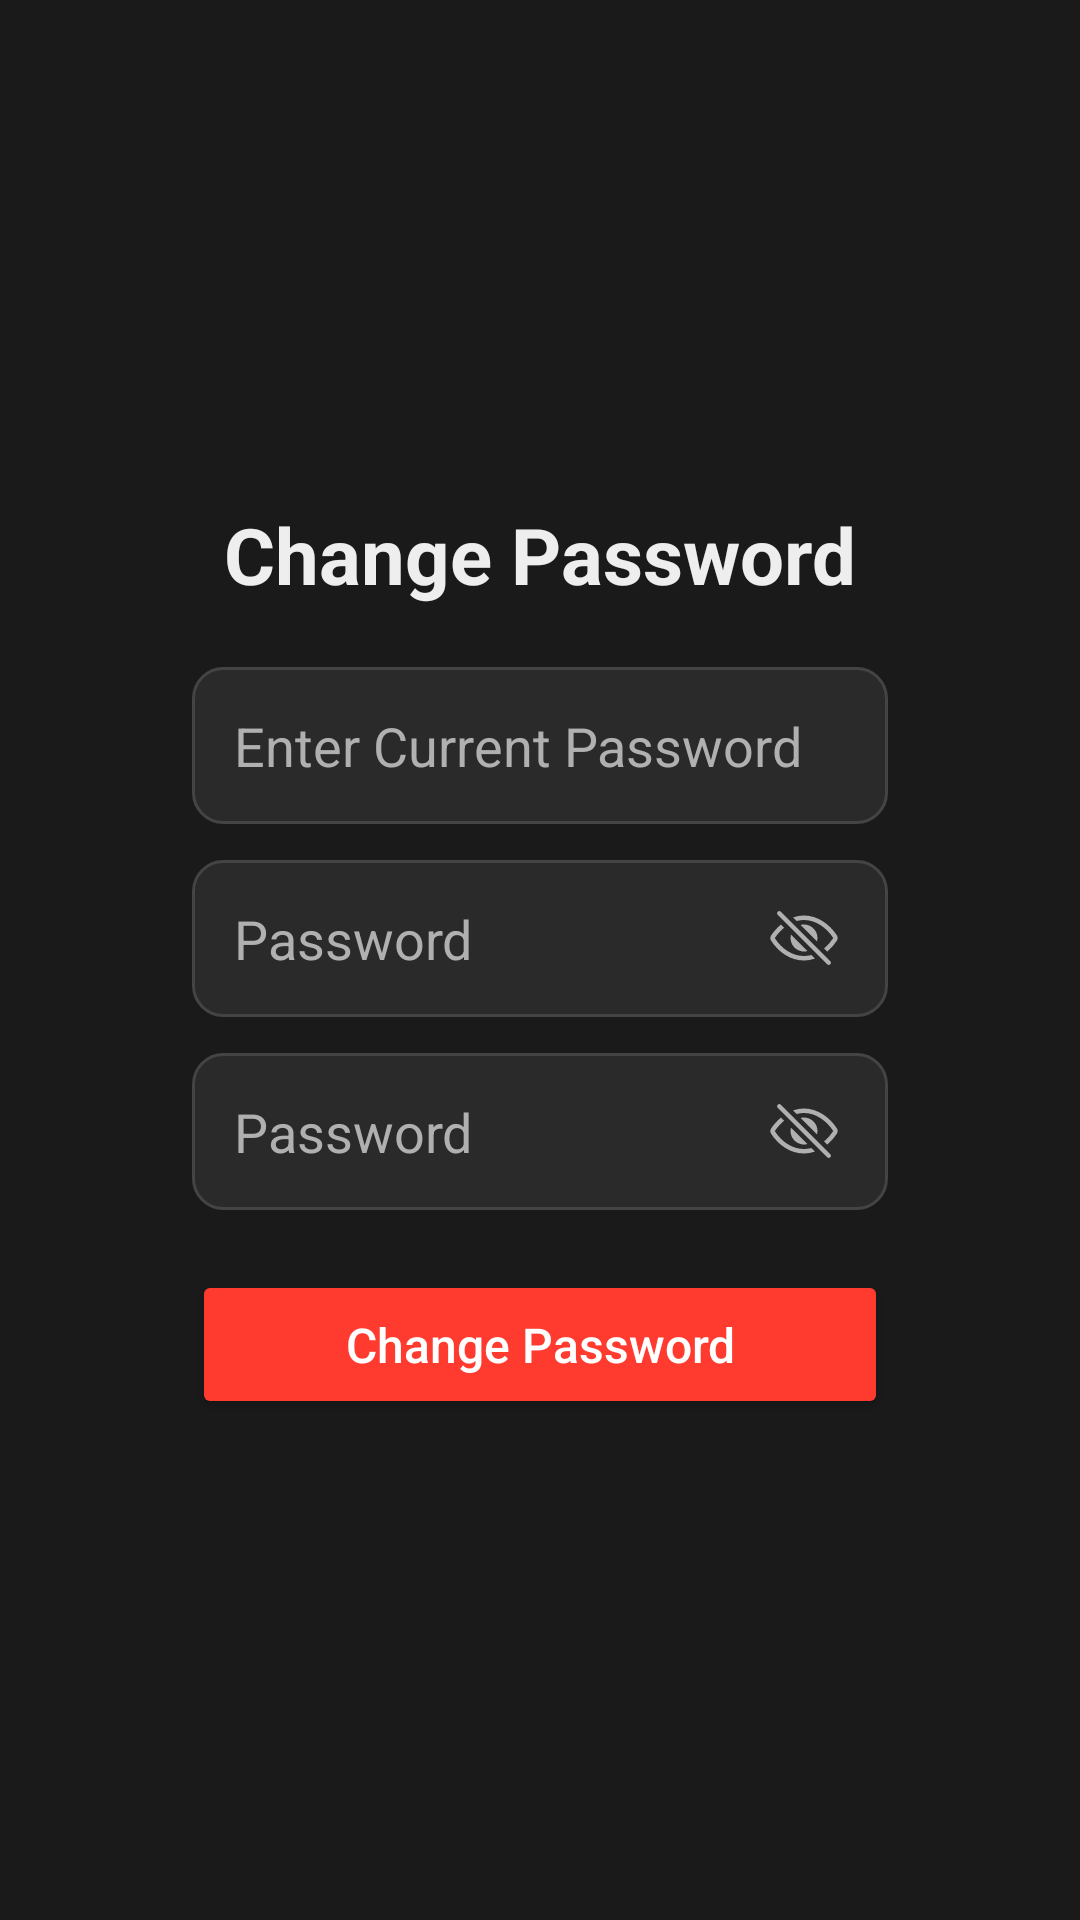

The Android layout XML behind this screen, and the referenced resources:
<!-- AndroidManifest.xml: application theme Theme.DieSpy -->
<!-- res/layout/fragment_change_password.xml -->
<?xml version="1.0" encoding="utf-8"?>
<androidx.constraintlayout.widget.ConstraintLayout
    xmlns:android="http://schemas.android.com/apk/res/android"
    xmlns:app="http://schemas.android.com/apk/res-auto"
    android:layout_width="match_parent"
    android:layout_height="match_parent"
    android:background="@color/dark_background"
    android:padding="24dp">

    <LinearLayout
        android:layout_width="0dp"
        android:layout_height="wrap_content"
        android:orientation="vertical"
        android:gravity="center_horizontal"
        android:layout_marginHorizontal="40dp"
        app:layout_constraintTop_toTopOf="parent"
        app:layout_constraintBottom_toBottomOf="parent"
        app:layout_constraintStart_toStartOf="parent"
        app:layout_constraintEnd_toEndOf="parent">

        <TextView
            android:id="@+id/changePasswordTitle"
            android:layout_width="wrap_content"
            android:layout_height="wrap_content"
            android:text="Change Password"
            android:textSize="26sp"
            android:textStyle="bold"
            android:textColor="@color/text_white"
            android:layout_marginBottom="20dp" />

        <TextView
            android:id="@+id/createAccountErrorMessage"
            android:layout_width="wrap_content"
            android:layout_height="wrap_content"
            android:textColor="@color/red"
            android:visibility="gone"
            android:textSize="14sp"
            android:layout_gravity="center"
            android:layout_marginBottom="12dp" />

        <EditText
            android:id="@+id/oldPwInput"
            android:layout_width="match_parent"
            android:layout_height="wrap_content"
            android:hint="Enter Current Password"
            android:inputType="textPassword"
            android:textColorHint="@color/light_gray"
            android:textColor="@color/white"
            android:background="@drawable/edit_text_bg"
            android:padding="14dp"
            android:layout_marginBottom="12dp"/>

        <FrameLayout
            android:layout_width="match_parent"
            android:layout_height="wrap_content"
            android:layout_marginBottom="12dp">

            <EditText
                android:id="@+id/newPwInput1"
                android:layout_width="match_parent"
                android:layout_height="wrap_content"
                android:hint="Password"
                android:inputType="textPassword"
                android:textColorHint="@color/light_gray"
                android:textColor="@color/white"
                android:background="@drawable/edit_text_bg"
                android:padding="14dp"
                android:paddingEnd="48dp" />

            <ImageView
                android:id="@+id/passwordToggle1"
                android:layout_width="24dp"
                android:layout_height="24dp"
                android:layout_gravity="end|center_vertical"
                android:layout_marginEnd="16dp"
                android:src="@drawable/icon_eye_off"
                android:contentDescription="Toggle Password Visibility"
                app:tint="@color/light_gray" />
        </FrameLayout>

        <FrameLayout
            android:layout_width="match_parent"
            android:layout_height="wrap_content"
            android:layout_marginBottom="20dp">

            <EditText
                android:id="@+id/newPwInput2"
                android:layout_width="match_parent"
                android:layout_height="wrap_content"
                android:hint="Password"
                android:inputType="textPassword"
                android:textColorHint="@color/light_gray"
                android:textColor="@color/white"
                android:background="@drawable/edit_text_bg"
                android:padding="14dp"
                android:paddingEnd="48dp" />

            <ImageView
                android:id="@+id/passwordToggle2"
                android:layout_width="24dp"
                android:layout_height="24dp"
                android:layout_gravity="end|center_vertical"
                android:layout_marginEnd="16dp"
                android:src="@drawable/icon_eye_off"
                android:contentDescription="Toggle Password Visibility"
                app:tint="@color/light_gray" />
        </FrameLayout>

        <Button
            android:id="@+id/changePasswordButton"
            android:layout_width="match_parent"
            android:layout_height="wrap_content"
            android:text="Change Password"
            android:textAllCaps="false"
            android:backgroundTint="@color/secondary_accent"
            android:textColor="@color/white"
            android:textSize="16sp"
            android:padding="14dp" />

    </LinearLayout>

</androidx.constraintlayout.widget.ConstraintLayout>
<!-- resources referenced by this layout -->
<resources>
  <color name="dark_background">#1A1A1A</color>
  <color name="light_gray">#B0B0B0</color>
  <color name="red">#F44336</color>
  <color name="secondary_accent">#FF3B30</color>
  <color name="text_white">#EEEEEE</color>
  <color name="white">#FFFFFFFF</color>
  <!-- drawable edit_text_bg (drawable) -->
  <shape xmlns:android="http://schemas.android.com/apk/res/android"
      android:shape="rectangle">
  
      <solid android:color="#2A2A2A"/>
      <stroke android:width="1dp" android:color="#444444"/>
      <corners android:radius="10dp"/>
  </shape>
  <!-- drawable icon_eye_off (drawable) -->
  <vector xmlns:android="http://schemas.android.com/apk/res/android"
      android:width="800dp"
      android:height="800dp"
      android:viewportWidth="512"
      android:viewportHeight="512">
    <path
        android:pathData="M432,448a15.92,15.92 0,0 1,-11.31 -4.69l-352,-352A16,16 0,0 1,91.31 68.69l352,352A16,16 0,0 1,432 448Z"
        android:fillColor="#000000"/>
    <path
        android:pathData="M255.66,384c-41.49,0 -81.5,-12.28 -118.92,-36.5 -34.07,-22 -64.74,-53.51 -88.7,-91l0,-0.08c19.94,-28.57 41.78,-52.73 65.24,-72.21a2,2 0,0 0,0.14 -2.94L93.5,161.38a2,2 0,0 0,-2.71 -0.12c-24.92,21 -48.05,46.76 -69.08,76.92a31.92,31.92 0,0 0,-0.64 35.54c26.41,41.33 60.4,76.14 98.28,100.65C162,402 207.9,416 255.66,416a239.13,239.13 0,0 0,75.8 -12.58,2 2,0 0,0 0.77,-3.31l-21.58,-21.58a4,4 0,0 0,-3.83 -1A204.8,204.8 0,0 1,255.66 384Z"
        android:fillColor="#000000"/>
    <path
        android:pathData="M490.84,238.6c-26.46,-40.92 -60.79,-75.68 -99.27,-100.53C349,110.55 302,96 255.66,96a227.34,227.34 0,0 0,-74.89 12.83,2 2,0 0,0 -0.75,3.31l21.55,21.55a4,4 0,0 0,3.88 1A192.82,192.82 0,0 1,255.66 128c40.69,0 80.58,12.43 118.55,37 34.71,22.4 65.74,53.88 89.76,91a0.13,0.13 0,0 1,0 0.16,310.72 310.72,0 0,1 -64.12,72.73 2,2 0,0 0,-0.15 2.95l19.9,19.89a2,2 0,0 0,2.7 0.13,343.49 343.49,0 0,0 68.64,-78.48A32.2,32.2 0,0 0,490.84 238.6Z"
        android:fillColor="#000000"/>
    <path
        android:pathData="M256,160a95.88,95.88 0,0 0,-21.37 2.4,2 2,0 0,0 -1,3.38L346.22,278.34a2,2 0,0 0,3.38 -1A96,96 0,0 0,256 160Z"
        android:fillColor="#000000"/>
    <path
        android:pathData="M165.78,233.66a2,2 0,0 0,-3.38 1,96 96,0 0,0 115,115 2,2 0,0 0,1 -3.38Z"
        android:fillColor="#000000"/>
  </vector>
  <style name="Theme.DieSpy" parent="Theme.Material3.DayNight.NoActionBar">
          <item name="colorPrimary">@color/primary_accent</item>
          <item name="colorSecondary">@color/secondary_accent</item>
          <item name="android:statusBarColor">@color/dark_background</item>
          <item name="android:windowBackground">@color/dark_background</item>
          <item name="android:textColor">@color/text_white</item>
      </style>
  <color name="primary_accent">#007AFF</color>
</resources>
